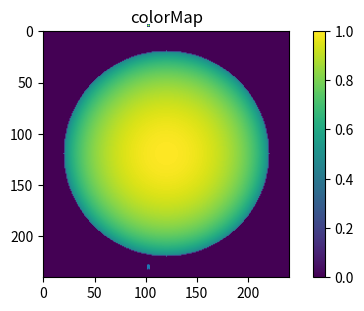

This figure's Python source:

# coding: utf-8

# In[24]:

import numpy as np
import matplotlib.pyplot as plt


# In[25]:

def plotarray(x):
    fig = plt.figure(figsize=(6, 3.2))

    ax = fig.add_subplot(111)
    ax.set_title('colorMap')
    plt.imshow(x)
    ax.set_aspect('equal')

    cax = fig.add_axes([0.12, 0.1, 0.78, 0.8])
    cax.get_xaxis().set_visible(False)
    cax.get_yaxis().set_visible(False)
    cax.patch.set_alpha(0)
    cax.set_frame_on(False)
    plt.colorbar(orientation='vertical')
    plt.show()


# In[63]:

rp = 10
rs = 10*rp
a = rs
center = a+2*rp


star = np.zeros((2*a+1+4*rp,2*a+1+4*rp), dtype=np.float64)

for i in range(-a,a+1):
    for j in range(-a,a+1):
        if (i**2 + j**2)>a**2:
            star[[i+center],[j+center]] = 0
        else:
            I = 1-0.6096*(1-np.sqrt((a**2 - (i**2 + j**2))/a**2))
            star[[i+center],[j+center]] = I

plotarray(star)


# In[61]:

planet = np.ones_like(star, dtype=np.bool)

# In[122]:

def shift_planet(shape, rp, x, y=None):
    """Shift planet with radius rp to position x, y.

    Arguments
    ---------
    shape : (NX, NY)
         size of star array in pixels (array indices)
    rp : float
        radius (in pixels)
    x : float
        position in pixels
    y : float
        position in pixels, default is at half, NY/2
    """
    NX, NY = shape
    if y is None:
        y = NY/2
    x = round(x)
    y = round(y)

    planet = np.zeros(shape, dtype=np.bool)
    planet[:,:] = True
    for i in range(-rp,rp):
        for j in range(-rp,rp):
            ix = (i + x)
            jy = (j + y)
            if 0 < ix < NX and 0 < jy < NY:
                planet[ix, jy] = (i**2 + j**2 > rp**2)
    return planet



# In[123]:

planet_positions = []
for x in range(2*center):
    planet_positions.append(shift_planet(star.shape, rp, x))


# In[125]:

plt.imshow(planet_positions[len(planet_positions)-1].T)
plt.show()


# In[126]:

plt.imshow(star)
planet_ma = np.ma.masked_array(np.ones(planet.shape), mask=planet_positions[center].T)
plt.imshow(planet_ma)
plt.show()


# In[127]:

sums = []
for i in range(len(planet_positions)):
    sums.append(star[planet_positions[i]].sum())


# In[128]:

plt.plot(sums)
plt.show()
